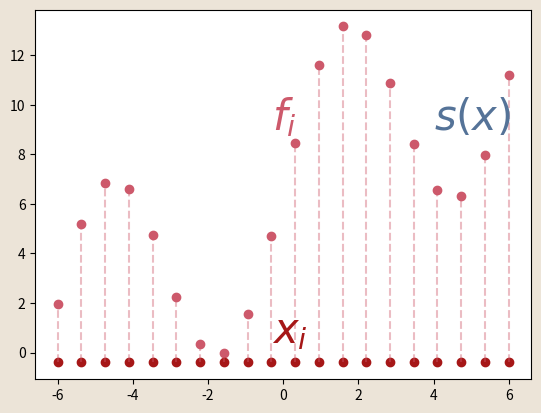

The matplotlib source for this figure: (Note: this script raises an exception after producing the figure.)

# The SciPy interpolate library has a Radial Basis Function called Rbf
from scipy.interpolate import Rbf
import numpy as np
import matplotlib.pyplot as plt

plt.close("all")


def rgb(colour):
    return tuple(x / 255.0 for x in colour)
buf = 0.4
grey = '#ECE4D8' #
pink = '#cd596b' #
orange = '#a61717' #
blue = '#557398' #
red = '#D25252'
green = '#009926' #
white = '#8b786f' #


def jesseaxis(ax, x, y):
    ax.set_axis_bgcolor(grey)
    ax.spines['top'].set_visible(False)
    ax.spines['right'].set_visible(False)
    ax.get_xaxis().tick_bottom()
    ax.get_yaxis().tick_left()
    ax.set_xticks([])
    ax.set_yticks([])
    ax.spines['bottom'].set_color('white')
    ax.spines['left'].set_color('white')
    ax.set_xlim(min(x) - buf, max(x) + buf)
    ax.set_ylim(min(y) - buf, max(y) + buf)


def saveimg(name):
    plt.savefig(name + '.png', bbox_inches='tight',
                pad_inches=0.1, facecolor=grey, dpi=500)

####FIGURE SHOWING DEFINITION OF INTERPOLATION####
#FIG 1#
def makeinterpdef():
    # Defining the data sites
    fig1 = plt.figure(facecolor=grey)
    ax1 = plt.axes()

    x = np.linspace(-6, 6, 20)
    y = (5 * np.sin(x) + x)
    y = y + max(y)
    ax1.scatter(x, y, color=pink, marker='o')
    ax1.scatter(x, [-buf] * np.size(y), color=orange, marker='o')
    ax1.vlines(x, -buf, y, pink, linestyles='dashed', alpha=0.4)
    ax1.annotate('$x_i$', (-0.3, 0.4), size=30, color=orange)
    ax1.annotate('$f_i$', (-0.30, 9), size=30, color=pink)
    ax1.annotate('$s(x)$', (4, 9), size=30, color=blue)
    jesseaxis(ax1, x, y)
    # Defining our interpolation function from the data sites
    rbf = Rbf(x, y, epsilon=0.2)
    # Applying the interpolation
    xi = np.linspace(-6, 6, 100)
    yi = rbf(xi)
    plt.plot(xi, yi, color=blue)
    saveimg('interpdef')
    # plt.show()


###INTERP VS APPROX###
#FIG 2#
def makeinterpvsapprox():
    plt.close()
    x = np.array([0.0, 1.5, 2.0, 3.0,  4.0,  4.5])
    y = np.array([0.0, 0.8, 0.9, 0.1, -0.8, -1.0])
    z = np.polyfit(x, y, 3)
    p = np.poly1d(z)
    p30 = np.poly1d(np.polyfit(x, y, 5))
    xp = np.linspace(-2, 6, 100)
    ax2 = plt.axes()
    plt.plot(x, y, 'o', color=pink)
    plt.plot(xp, p(xp), '--', color=green)
    plt.plot(xp, p30(xp), '-', color=orange)
    ax2.annotate('Interpolation', (3.3, 0.5), size=20, color=orange)
    ax2.annotate('Approximation', (0, -0.5), size=20, color=green)
    plt.ylim(-2, 2)

    jesseaxis(ax2, x, y)
    saveimg('interpvsapprox')
    # plt.show()

###POLYNOMIAL INTERP###
#FIG 3#
def makepolyinterp():
    plt.close()
    x = np.array([0.0, 1.5, 2.0, 3.0,  4.0,  4.5])
    y = np.array([0.0, 0.8, 0.9, 0.1, -0.8, -1.0])
    z = np.polyfit(x, y, 3)
    p = np.poly1d(z)
    p30 = np.poly1d(np.polyfit(x, y, 5))
    xp = np.linspace(-2, 6, 100)
    ax3 = plt.axes()
    plt.plot(x, y, 'o', color=pink)
    #plt.plot(xp, p(xp), '--', color=green)
    plt.plot(xp, p30(xp), '-', color=orange)
    # ax3.annotate('$s(x)=-0.02988 x^5 + 0.417 x^4 - 2.018 x^3 + 3.694 x^2 - 1.722 x - 5.511e^{-14}$', (-0.2, -1.2), size=13, color=orange)
    ax3.annotate('$s(x)$', (1.5, 0.3), size=30, color=orange)
    plt.ylim(-2, 2)

    jesseaxis(ax3, x, y)
    saveimg('polyinterp')
    # plt.show()

###BASIC FUNCTION###
#FIG 4#
def makebasicfun():
    plt.close()
    x = np.linspace(-4, 4, 1000)
    ax = plt.axes()
    plt.plot(x, np.abs(x), '-', color=green)
    plt.plot(0, 0, 'o', color=orange)

    # ax3.annotate('$s(x)=-0.02988 x^5 + 0.417 x^4 - 2.018 x^3 + 3.694 x^2 - 1.722 x - 5.511e^{-14}$', (-0.2, -1.2), size=13, color=orange)
    ax.annotate('Basic Function', (-1.9, 2.59), size=30, color=green)
    ax.annotate('Center', (-0.9, -0.5), size=30, color=orange)

    jesseaxis(ax, x, np.abs(x))
    plt.ylim(-1, 3)
    saveimg('basicfun')
    #plt.show()

###SHOWING BASIC FUNCTION AS BASIS###
#FIG 5#
def makebasicbasis():
    plt.close()
    # Defining the data sites
    fig1 = plt.figure(facecolor=grey)
    ax1 = plt.axes()

    x = np.linspace(-6, 6, 20)
    y = (5 * np.sin(x) + x)
    y = y + max(y)
    ax1.scatter(x, y, color=pink, marker='o')
    ax1.scatter(x, [-buf] * np.size(y), color=orange, marker='o')
    ax1.vlines(x, -buf, y, pink, linestyles='dashed', alpha=0.4)
    ax1.annotate('$x_i$', (-0.3, 0.4), size=30, color=orange)
    ax1.annotate('$f_i$', (-0.30, 7.5), size=30, color=pink)
    ax1.annotate('$\psi_i$', (4, 1), size=30, color=green)

    plt.plot(x, np.abs(x - x[10]) - buf, '-', color=green)
    # ax1.annotate('$s(x)$', (4, 9), size=30, color=blue)
    jesseaxis(ax1, x, y)
    # Defining our interpolation function from the data sites
    # rbf = Rbf(x, y, epsilon=0.2)
    # Applying the interpolation
    # xi = np.linspace(-6, 6, 100)
    # yi = rbf(xi)
    # plt.plot(xi, yi, color=blue)
    saveimg('basicbasis')
    #plt.show()

###BASIC FUNCTION WITH Xi AT CENTER###
#FIG 6#
def makebasicfunxi():
    plt.close()
    x = np.linspace(-4, 4, 1000)
    ax = plt.axes()
    plt.plot(x, np.abs(x), '-', color=green)
    plt.plot(0, 0, 'o', color=orange)

    ax.annotate('Basic Function', (-1.9, 2.59), size=30, color=green)
    ax.annotate('$x_i$', (-0.2, -0.4), size=30, color=orange)

    jesseaxis(ax, x, np.abs(x))
    plt.ylim(-1, 3)
    saveimg('basicfunxi')
    #plt.show()

###MULTIQUADRIC KERNEL AS BASIC FUNCTION###
#FIG 7#
def makekernelfun():
    plt.close()
    x = np.linspace(-4, 4, 1000)
    ax = plt.axes()
    plt.plot(x, np.sqrt(x ** 2 + 0.4 ** 2), '-', color=green)
    plt.plot(0, 0, 'o', color=orange)
    plt.vlines(0, 0.4, 0, pink, linestyles='dashed', alpha=0.7)

    ax.annotate('Multiquadric Kernel', (-2.45, 2.59), size=30, color=green)
    ax.annotate('Center', (-0.8, -0.4), size=30, color=orange)
    ax.annotate('$c$', (0.2, 0.1), size=30, color=pink)
    jesseaxis(ax, x, x)
    plt.ylim(-1, 3)
    saveimg('kernelfun')
    #plt.show()

###MULTIQUADRIC KERNEL AS BASIS FUNCTION##
#FIG 8#
def makekernelbasis():
    # Defining the data sites
    plt.close()
    fig1 = plt.figure(facecolor=grey)
    ax1 = plt.axes()

    x = np.linspace(-6, 6, 20)
    xi = np.linspace(-6, 6, 200)
    y = (5 * np.sin(x) + x)
    y = y + max(y)
    ax1.scatter(x, y, color=pink, marker='o')
    ax1.scatter(x, [-buf] * np.size(y), color=orange, marker='o')
    ax1.vlines(x, -buf, y, pink, linestyles='dashed', alpha=0.4)
    ax1.annotate('$x_i$', (-0.3, 0.4), size=30, color=orange)
    ax1.annotate('$f_i$', (-0.30, 7.5), size=30, color=pink)
    ax1.annotate('$\psi_i$', (4, 1), size=30, color=green)

    plt.plot(xi, np.sqrt((xi - x[10]) ** 2 + 0.4 ** 2) - buf, '-', color=green)
    # ax1.annotate('$s(x)$', (4, 9), size=30, color=blue)
    jesseaxis(ax1, x, y)
    # Defining our interpolation function from the data sites
    # rbf = Rbf(x, y, epsilon=0.2)
    # Applying the interpolation
    # xi = np.linspace(-6, 6, 100)
    # yi = rbf(xi)
    # plt.plot(xi, yi, color=blue)
    saveimg('kernelbasis')
    #plt.show()

#MultiQuadric Kernel#
def makeMultiQuadric():
    plt.close()
    x = np.linspace(-4, 4, 1000)
    ax = plt.axes()
    plt.plot(x, np.sqrt(1 + (np.abs(x) * (1 / 0.8)) ** 2), '-', color=green, linewidth=3.5)
    plt.plot(0, 0, 'o', color=orange)
    jesseaxis(ax, x, x)
    ax.axis('off')
    plt.ylim(-0.2, 3)
    saveimg('multiquadric')
    # plt.show()

#Gaussian Kernel#
def makeGaussian():
    plt.close()
    x = np.linspace(-4, 4, 1000)
    ax = plt.axes()
    plt.plot(x, np.exp(-(np.abs(x) * 0.4) ** 2), '-', color=green, linewidth=3.5)
    plt.plot(0, 0, 'o', color=orange)
    jesseaxis(ax, x, x)
    ax.axis('off')
    plt.ylim(-0.2, 1.2)
    saveimg('gaussian')
    # plt.show()

#Inverse Quadratic Kernel#
def makeInverseQuadratic():
    plt.close()
    x = np.linspace(-4, 4, 1000)
    ax = plt.axes()
    plt.plot(x, (1 + (np.abs(x) * 0.4) ** 2) ** (-1), '-', color=green, linewidth=3.5)
    plt.plot(0, 0, 'o', color=orange)
    jesseaxis(ax, x, x)
    ax.axis('off')
    plt.ylim(-0.2, 1.2)
    saveimg('inversequadratic')
    # plt.show()

#inverse MultiQuadric Kernel#
def makeInverseMultiQuadric():
    plt.close()
    x = np.linspace(-4, 4, 1000)
    ax = plt.axes()
    plt.plot(x, np.sqrt(1 + (np.abs(x) * 0.4) ** 2) ** (-1), '-', color=green, linewidth=3.5)
    plt.plot(0, 0, 'o', color=orange)
    jesseaxis(ax, x, x)
    ax.axis('off')
    plt.ylim(-0.2, 1.2)
    saveimg('inversemultiquadric')
    # plt.show()

#Make the above kernels#
def makekernels():
    makeGaussian()
    makeMultiQuadric()
    makeInverseQuadratic()
    makeInverseMultiQuadric()

def quickpiece(x):
    return np.piecewise(x,[np.abs(x)<1,np.abs(x)>=1],[1,0])


#Demonstrate conditioning problems in RBF#
def makeconditioned():
    plt.close()
    eps1=1
    eps2=2
    eps3=3

    # Defining the data sites
    fig1 = plt.figure(1,facecolor=grey)
    ax1 = plt.axes()
    x = np.linspace(-2,2,20)
    y = quickpiece(x)
    y = y + max(y)
    ax1.scatter(x, y, color=pink, marker='o')
    ax1.scatter(x, [-buf] * np.size(y), color=orange, marker='o')
    ax1.vlines(x, -buf, y, pink, linestyles='dashed', alpha=0.4)
    rbf = Rbf(x, y, epsilon=eps1)
    # Applying the interpolation
    xi = np.linspace(-2,2, 1000)
    yi = rbf(xi)
    ax1.annotate('$\epsilon=$'+str(eps1), (0,max(yi)), size=30, color=pink)
    plt.plot(xi, yi, color=blue)
    jesseaxis(ax1, x, yi)
    saveimg('conditioned')
    # plt.show()
    # plt.close(1)

    fig2 = plt.figure(2,facecolor=grey)
    ax1 = plt.axes()
    x = np.linspace(-2,2,20)
    y = quickpiece(x)
    y = y + max(y)
    ax1.scatter(x, y, color=pink, marker='o')
    ax1.scatter(x, [-buf] * np.size(y), color=orange, marker='o')
    ax1.vlines(x, -buf, y, pink, linestyles='dashed', alpha=0.4)
    rbf = Rbf(x, y, epsilon=eps2)
    # Applying the interpolation
    xi = np.linspace(-2,2, 1000)
    yi = rbf(xi)
    ax1.annotate('$\epsilon=$'+str(eps2), (0,max(yi)), size=30, color=pink)
    plt.plot(xi, yi, color=blue)
    jesseaxis(ax1, x, yi)
    saveimg('illconditioned')

    fig3 = plt.figure(3,facecolor=grey)
    ax1 = plt.axes()
    x = np.linspace(-2,2,20)
    y = quickpiece(x)
    y = y + max(y)
    ax1.scatter(x, y, color=pink, marker='o')
    ax1.scatter(x, [-buf] * np.size(y), color=orange, marker='o')
    ax1.vlines(x, -buf, y, pink, linestyles='dashed', alpha=0.4)
    rbf = Rbf(x, y, epsilon=eps3)
    # Applying the interpolation
    xi = np.linspace(-2,2, 1000)
    yi = rbf(xi)
    ax1.annotate('$\epsilon=$'+str(eps3), (0,max(yi)), size=30, color=pink)
    plt.plot(xi, yi, color=blue)
    jesseaxis(ax1, x, yi)
    saveimg('veryillconditioned')


    #plt.show()

#Demonstrate how epsillon changes the basis function#
def makebasisgaus():
    # Defining the data sites
    fig1 = plt.figure(facecolor=grey)
    ax1 = plt.axes()

    x = np.linspace(-6, 6, 20)
    xi = np.linspace(-6, 6, 200)
    y = (5 * np.sin(x) + x)
    y = y + max(y)
    ax1.scatter(x, y, color=pink, marker='o')
    ax1.scatter(x, [-buf] * np.size(y), color=orange, marker='o')
    ax1.vlines(x, -buf, y, pink, linestyles='dashed', alpha=0.4)
    ax1.annotate('$x_i$', (-0.3, 0.4), size=30, color=orange)
    ax1.annotate('$f_i$', (-0.30, 7.5), size=30, color=pink)
    ax1.annotate('$\psi_i$', (4, 1), size=30, color=green)

    plt.plot(xi, np.exp(-(0.4*xi)**2) - buf, '-', color=green)
    # ax1.annotate('$s(x)$', (4, 9), size=30, color=blue)
    jesseaxis(ax1, x, y)
    # Defining our interpolation function from the data sites
    # rbf = Rbf(x, y, epsilon=0.2)
    # Applying the interpolation
    # xi = np.linspace(-6, 6, 100)
    # yi = rbf(xi)
    # plt.plot(xi, yi, color=blue)
    saveimg('basisgaus1')

    fig2 = plt.figure(facecolor=grey)
    ax2 = plt.axes()

    x = np.linspace(-6, 6, 20)
    xi = np.linspace(-6, 6, 200)
    y = (5 * np.sin(x) + x)
    y = y + max(y)
    ax2.scatter(x, y, color=pink, marker='o')
    ax2.scatter(x, [-buf] * np.size(y), color=orange, marker='o')
    ax2.vlines(x, -buf, y, pink, linestyles='dashed', alpha=0.4)
    ax2.annotate('$x_i$', (-0.3, 0.4), size=30, color=orange)
    ax2.annotate('$f_i$', (-0.30, 7.5), size=30, color=pink)
    ax2.annotate('$\psi_i$', (4, 1), size=30, color=green)

    plt.plot(xi, np.exp(-(1*xi)**2) - buf, '-', color=green)
    # ax2.annotate('$s(x)$', (4, 9), size=30, color=blue)
    jesseaxis(ax2, x, y)
    # Defining our interpolation function from the data sites
    # rbf = Rbf(x, y, epsilon=0.2)
    # Applying the interpolation
    # xi = np.linspace(-6, 6, 100)
    # yi = rbf(xi)
    # plt.plot(xi, yi, color=blue)
    saveimg('basisgaus2')


    #plt.show()

def makeallfigs():
    makeinterpdef()
    makeinterpvsapprox()
    makepolyinterp()
    makebasicfun()
    makebasicbasis()
    makebasicfunxi()
    makekernelfun()
    makekernelbasis()
    makekernels()
    makeconditioned()
    makebasisgaus()

makeallfigs()
# makeGaussian()